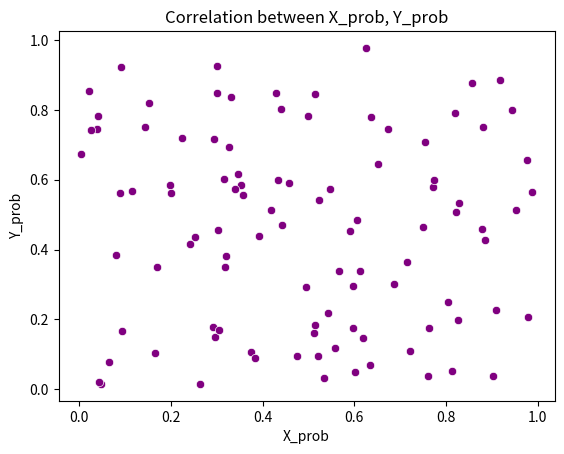
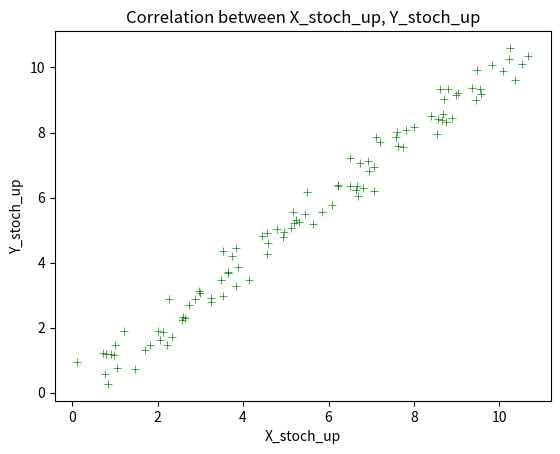
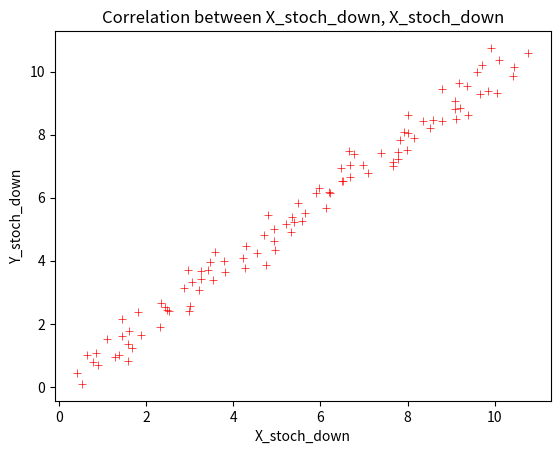
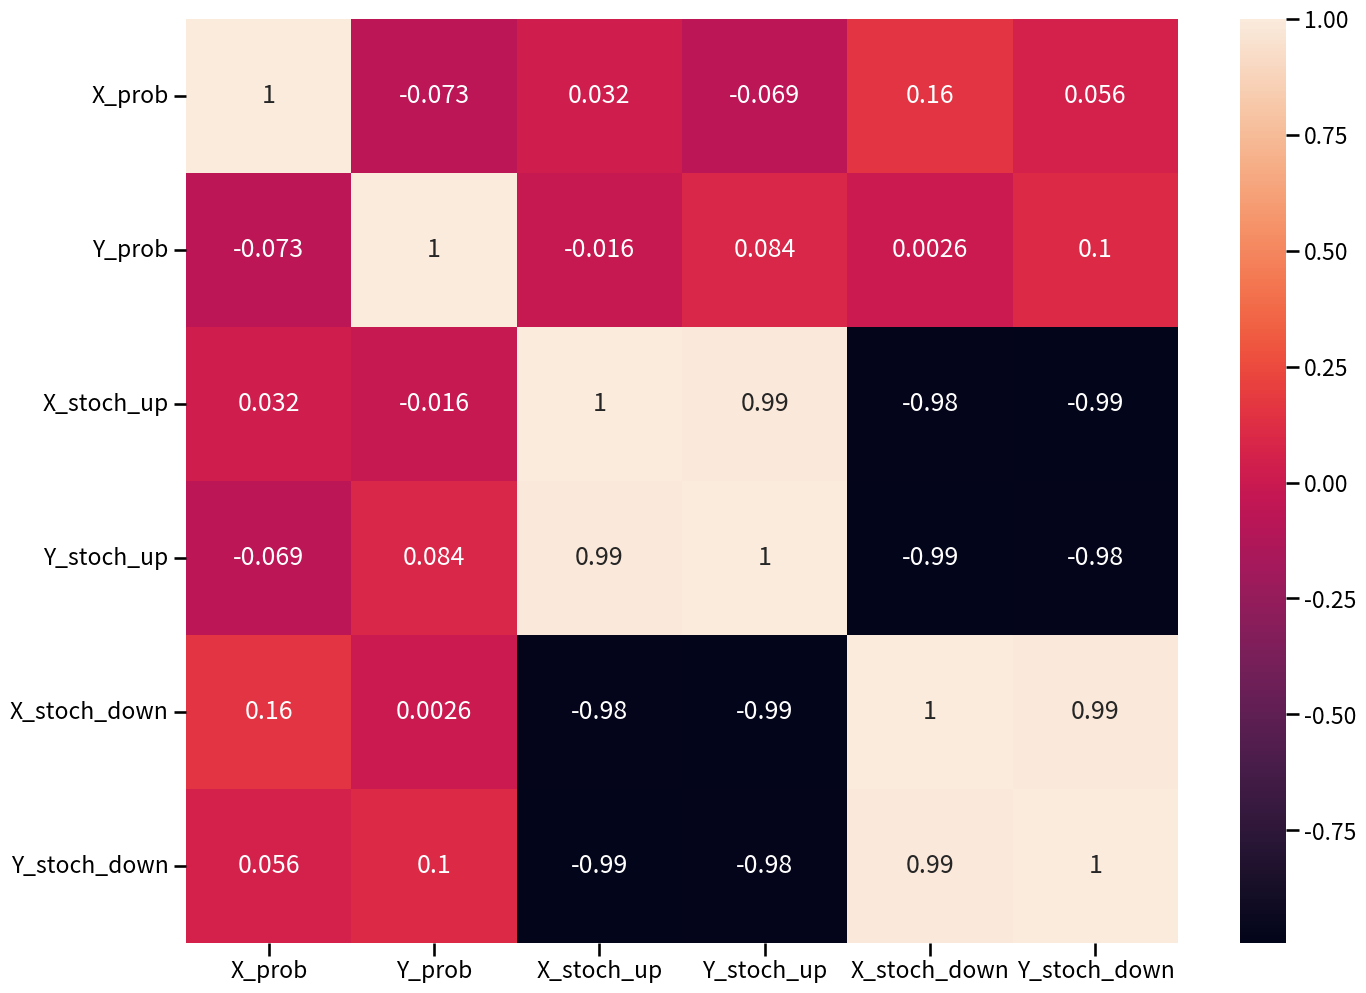
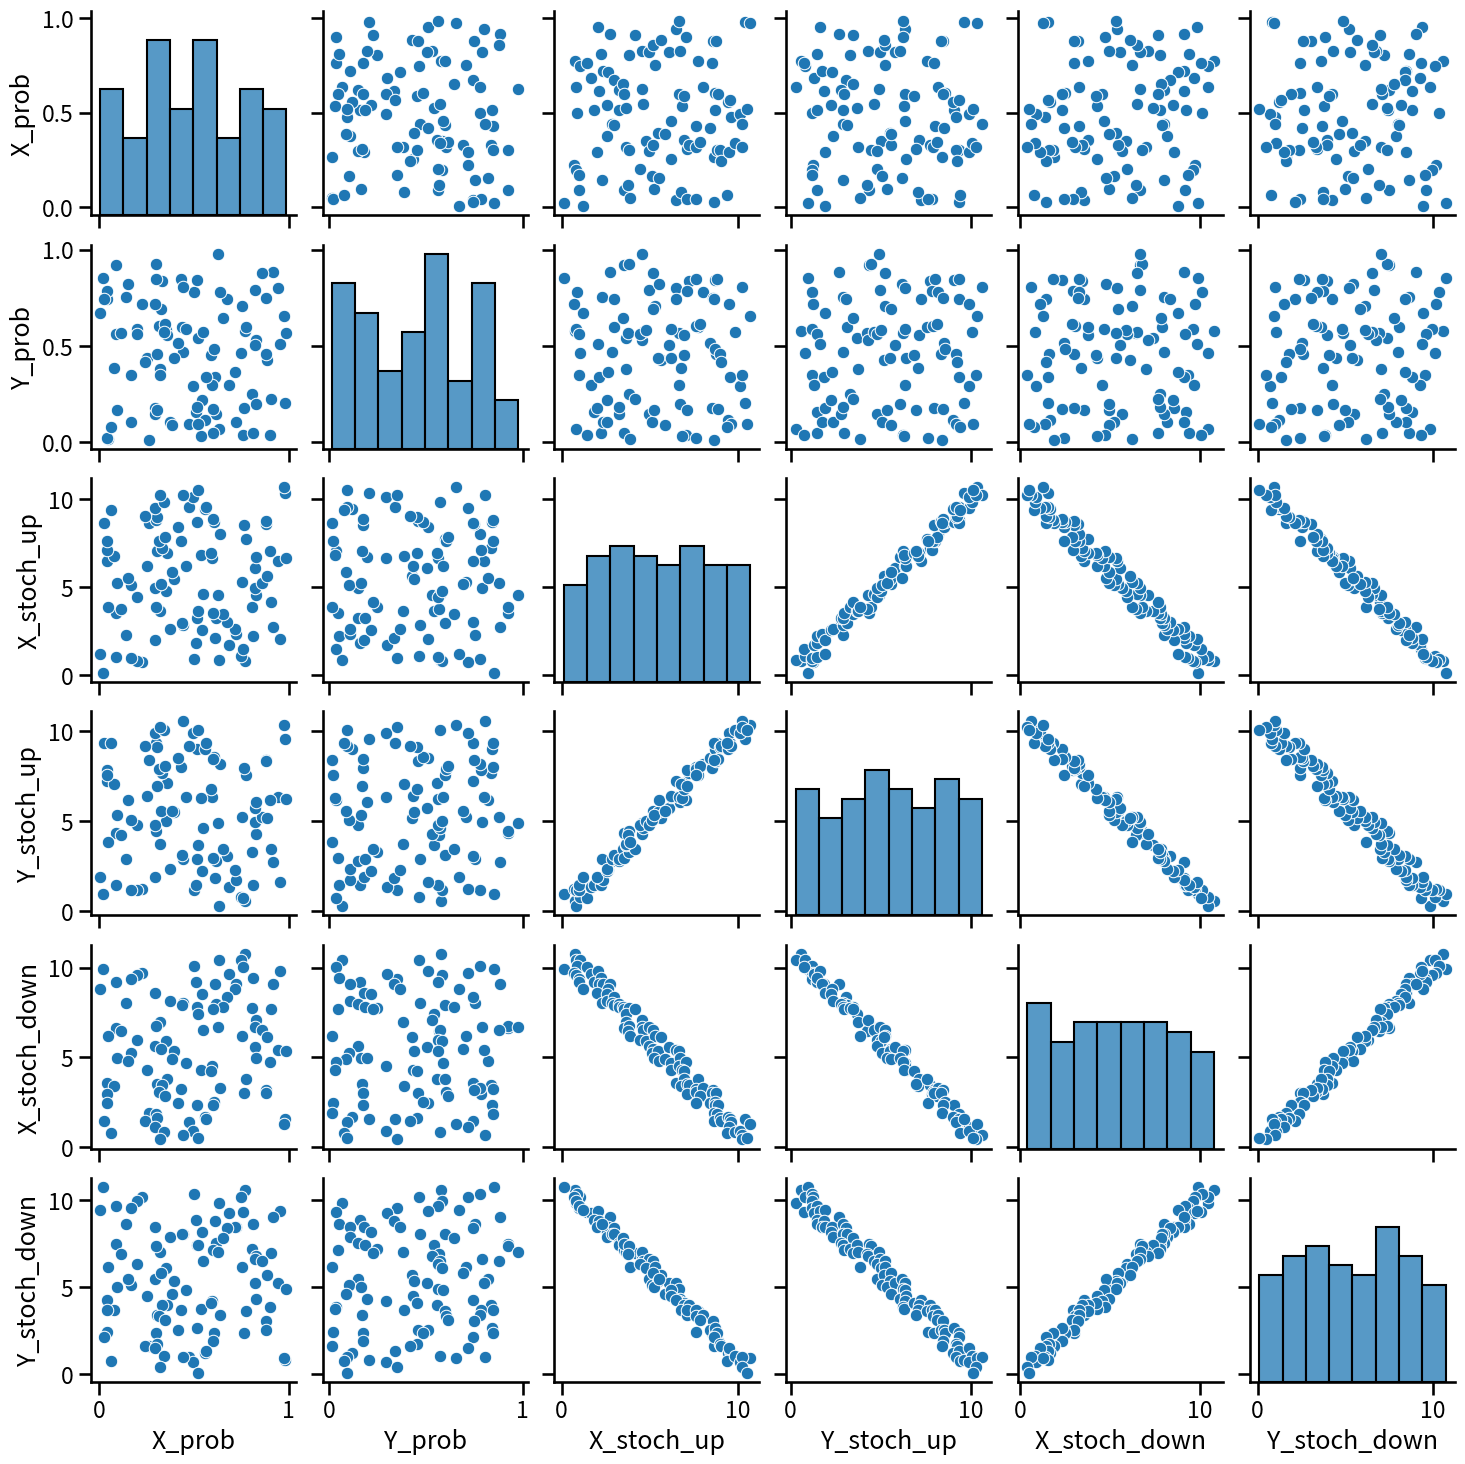

The script that saved these images, in order:
import numpy as np
import pandas as pd
import seaborn as sns
import matplotlib.pyplot as plt
np.random.seed(10)
N = 100
X_prob = np.random.rand(N)
Y_prob = np.random.rand(N)

X_det_up = np.linspace(0, 10, N)
Y_det_up = np.linspace(0, 10, N)


X_det_down = np.linspace(10, 0, N)
Y_det_down = np.linspace(10, 0, N)

X_stoch_up = X_prob + X_det_up
X_stoch_down = X_prob + X_det_down
Y_stoch_up = Y_prob + Y_det_up
Y_stoch_down = Y_prob + Y_det_down


def compute_statistics(X, Y):
    X_mean = np.mean(X)
    Y_mean = np.mean(Y)
    M_XY = np.mean((X - X_mean) * (Y - Y_mean))
    D_X = np.mean((X - X_mean) ** 2)
    D_Y = np.mean((Y - Y_mean) ** 2)
    return X_mean, Y_mean, M_XY, D_X, D_Y


X_mean_prob, Y_mean_prob, M_XY_prob, D_X_prob, D_Y_prob = compute_statistics(X_prob, Y_prob)
X_mean_stoch_up, Y_mean_stoch_up, M_XY_stoch_up, D_X_stoch_up, D_Y_stoch_up = compute_statistics(X_stoch_up, Y_stoch_up)
X_mean_stoch_down, Y_mean_stoch_down, M_XY_stoch_down, D_X_stoch_down, D_Y_stoch_down = compute_statistics(X_stoch_down, Y_stoch_down)


def compute_correlation(M_XY, D_X, D_Y):
    return M_XY / (np.sqrt(D_X * D_Y))


R_XY_prob = compute_correlation(M_XY_prob, D_X_prob, D_Y_prob)
R_XY_stoch_up = compute_correlation(M_XY_stoch_up, D_X_stoch_up, D_Y_stoch_up)
R_XY_stoch_down = compute_correlation(M_XY_stoch_down, D_X_stoch_down, D_Y_stoch_down)

print(f"Correlation between X_prob, Y_prob: : {R_XY_prob}")
print(f"Correlation between X_stoch_up, Y_stoch_up: {R_XY_stoch_up}")
print(f"Correlation between X_stoch_down, Y_stoch_down: {R_XY_stoch_down}")

to_dict = {'X_prob': X_prob, 'Y_prob': Y_prob,
           'X_stoch_up': X_stoch_up, 'Y_stoch_up': Y_stoch_up,
           'X_stoch_down': X_stoch_down, 'Y_stoch_down': Y_stoch_down}
print('---------------------------------------------------------------------------')
df_check = pd.DataFrame(to_dict)
print('Correlation between X_prob, Y_prob using numpy method: ', df_check['X_prob'].corr(df_check['Y_prob']))
print('Correlation between X_stoch_up, Y_stoch_up using numpy method: ',
      df_check['X_stoch_up'].corr(df_check['Y_stoch_up']))
print('Correlation between X_stoch_down, Y_stoch_down using numpy method: ',
      df_check['X_stoch_down'].corr(df_check['Y_stoch_down']))
plt.figure()
plt_1 = sns.scatterplot(x='X_prob', y='Y_prob', data=df_check, color='purple')
plt_1.set_title('Correlation between X_prob, Y_prob')
plt.figure()
plt.show()
plt_2 = sns.scatterplot(x='X_stoch_up', y='Y_stoch_up', data=df_check, color='green', marker='+')
plt_2.set_title('Correlation between X_stoch_up, Y_stoch_up')
plt.show()
plt.figure()
plt_3 = sns.scatterplot(x='X_stoch_down', y='Y_stoch_down', data=df_check, color='red',marker='+')
plt_3.set_title('Correlation between X_stoch_down, X_stoch_down')
plt.show()
plt.figure(figsize=(16, 12))
sns.set_context('talk')
heat_1 = sns.heatmap(df_check.corr(), annot=True)
plt.show()
plt.figure(figsize=(16, 12))
sns.set_context('talk')
pair_1 = sns.pairplot(data=df_check)
plt.show()
